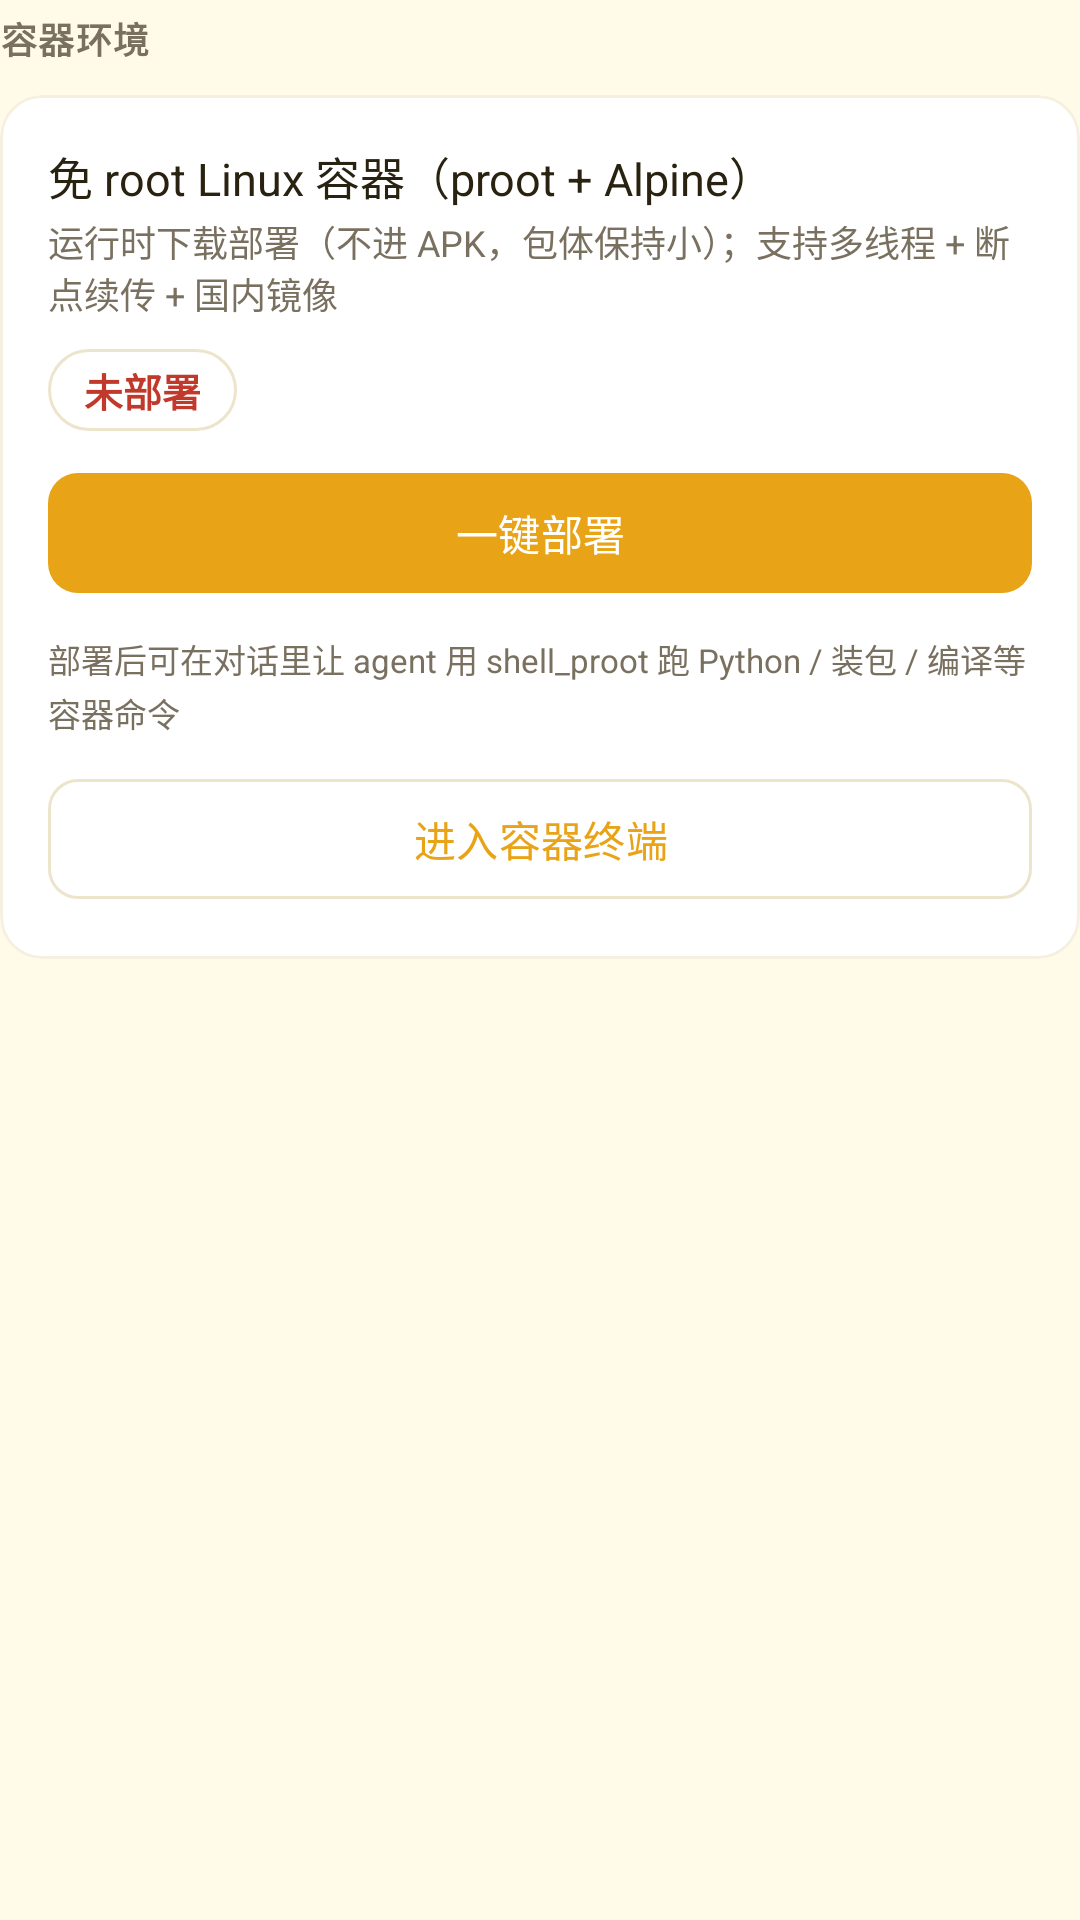

Write the Android layout XML for this screen, with the resource values it uses.
<!-- AndroidManifest.xml: application theme AppTheme -->
<!-- res/layout/content_settings_container.xml -->
<?xml version="1.0" encoding="utf-8"?>
<LinearLayout xmlns:android="http://schemas.android.com/apk/res/android"
    xmlns:app="http://schemas.android.com/apk/res-auto"
    android:layout_width="match_parent"
    android:layout_height="wrap_content"
    android:orientation="vertical">

    <TextView
        android:layout_width="wrap_content"
        android:layout_height="wrap_content"
        android:layout_marginTop="4dp"
        android:text="容器环境"
        style="@style/SectionHeader" />

    <com.google.android.material.card.MaterialCardView
        android:layout_width="match_parent"
        android:layout_height="wrap_content"
        android:layout_marginTop="10dp"
        app:cardCornerRadius="14dp"
        app:cardElevation="0dp"
        app:strokeColor="?attr/colorOutlineVariant"
        app:strokeWidth="1dp"
        app:cardBackgroundColor="?attr/colorSurface">

        <LinearLayout
            android:layout_width="match_parent"
            android:layout_height="wrap_content"
            android:orientation="vertical"
            android:padding="16dp">

            <TextView
                android:layout_width="match_parent"
                android:layout_height="wrap_content"
                android:text="免 root Linux 容器（proot + Alpine）"
                android:textSize="15sp"
                android:textColor="?attr/colorOnSurface" />

            <TextView
                android:layout_width="match_parent"
                android:layout_height="wrap_content"
                android:layout_marginTop="2dp"
                android:text="运行时下载部署（不进 APK，包体保持小）；支持多线程 + 断点续传 + 国内镜像"
                android:textSize="12sp"
                android:textColor="?attr/colorOnSurfaceVariant" />

            <TextView
                android:id="@+id/set_proot_state"
                android:layout_width="wrap_content"
                android:layout_height="wrap_content"
                android:layout_marginTop="10dp"
                android:background="@drawable/bg_status_pill"
                android:text="未部署"
                android:textSize="13sp"
                android:textStyle="bold"
                android:textColor="@color/status_failed" />

            <ProgressBar
                android:id="@+id/set_proot_progress"
                android:layout_width="match_parent"
                android:layout_height="wrap_content"
                android:layout_marginTop="8dp"
                android:visibility="gone"
                style="?android:attr/progressBarStyleHorizontal" />

            <TextView
                android:id="@+id/set_proot_progress_label"
                android:layout_width="match_parent"
                android:layout_height="wrap_content"
                android:layout_marginTop="4dp"
                android:visibility="gone"
                android:textSize="11sp"
                android:textColor="?attr/colorOnSurfaceVariant" />

            <com.google.android.material.button.MaterialButton
                android:id="@+id/set_proot_deploy"
                android:layout_width="match_parent"
                android:layout_height="wrap_content"
                android:layout_marginTop="10dp"
                android:text="一键部署"
                style="@style/Widget.App.Button" />

            <com.google.android.material.button.MaterialButton
                android:id="@+id/set_proot_cancel"
                android:layout_width="match_parent"
                android:layout_height="wrap_content"
                android:layout_marginTop="6dp"
                android:visibility="gone"
                android:text="取消部署"
                style="@style/Widget.App.Button.Outline" />

            <TextView
                android:layout_width="match_parent"
                android:layout_height="wrap_content"
                android:layout_marginTop="10dp"
                android:text="部署后可在对话里让 agent 用 shell_proot 跑 Python / 装包 / 编译等容器命令"
                android:textSize="11sp"
                android:lineSpacingExtra="2dp"
                android:textColor="?attr/colorOnSurfaceVariant" />

            <com.google.android.material.button.MaterialButton
                android:id="@+id/set_proot_terminal"
                android:layout_width="match_parent"
                android:layout_height="wrap_content"
                android:layout_marginTop="10dp"
                android:text="进入容器终端"
                style="@style/Widget.App.Button.Outline" />
        </LinearLayout>
    </com.google.android.material.card.MaterialCardView>

</LinearLayout>
<!-- resources referenced by this layout -->
<resources>
  <color name="status_failed">#C0392B</color>
  <!-- drawable bg_status_pill (drawable) -->
  <?xml version="1.0" encoding="utf-8"?>
  <shape xmlns:android="http://schemas.android.com/apk/res/android" android:shape="rectangle">
      <solid android:color="@android:color/transparent" />
      <stroke android:width="1dp" android:color="?attr/colorOutline" />
      <corners android:radius="999dp" />
      <padding
          android:left="12dp"
          android:right="12dp"
          android:top="4dp"
          android:bottom="4dp" />
  </shape>
  <style name="SectionHeader">
          <item name="android:textSize">12sp</item>
          <item name="android:textStyle">bold</item>
          <item name="android:textColor">?attr/colorOnSurfaceVariant</item>
          <item name="android:letterSpacing">0.04</item>
      </style>
  <style name="Widget.App.Button" parent="Widget.Material3.Button">
          <item name="cornerRadius">10dp</item>
          <item name="android:textSize">14sp</item>
          <item name="android:textAllCaps">false</item>
          <item name="elevation">0dp</item>
      </style>
  <style name="Widget.App.Button.Outline" parent="Widget.Material3.Button.OutlinedButton">
          <item name="cornerRadius">10dp</item>
          <item name="android:textSize">14sp</item>
          <item name="android:textAllCaps">false</item>
      </style>
  <style name="AppTheme" parent="Theme.Material3.Light.NoActionBar">
          <item name="colorPrimary">@color/acc_default</item>
          <item name="colorOnPrimary">@color/acc_on</item>
          <item name="colorPrimaryContainer">@color/acc_default_c</item>
          <item name="colorOnPrimaryContainer">@color/acc_default_c_on</item>
          <item name="colorSecondary">@color/acc_default</item>
          <item name="colorOnSecondary">@color/acc_on</item>
          <item name="colorSecondaryContainer">@color/acc_default_c</item>
          <item name="colorOnSecondaryContainer">@color/acc_default_c_on</item>
  
          <item name="android:colorBackground">@color/background</item>
          <item name="android:windowBackground">@color/background</item>
          <item name="colorSurface">@color/surface</item>
          <item name="colorOnSurface">@color/on_surface</item>
          <item name="colorSurfaceVariant">@color/surface_variant</item>
          <item name="colorOnSurfaceVariant">@color/on_surface_variant</item>
          <item name="colorOutline">@color/outline</item>
          <item name="colorOutlineVariant">@color/hairline</item>
          <item name="colorError">@color/error</item>
          <item name="colorOnError">#FFFFFF</item>
  
          <item name="android:statusBarColor">@color/background</item>
          <item name="android:windowLightStatusBar">true</item>
          <item name="android:navigationBarColor">@color/background</item>
  
          <item name="materialButtonStyle">@style/Widget.App.Button</item>
          <item name="materialButtonOutlinedStyle">@style/Widget.App.Button.Outline</item>
      </style>
  <color name="acc_default">#E8A317</color>
  <color name="acc_on">#FFFFFF</color>
  <color name="acc_default_c">#FFF0C0</color>
  <color name="acc_default_c_on">#5A3E00</color>
  <color name="background">#FFFBE8</color>
  <color name="surface">#FFFFFF</color>
  <color name="on_surface">#2A2210</color>
  <color name="surface_variant">#F5EDD4</color>
  <color name="on_surface_variant">#7A7060</color>
  <color name="outline">#EDE4CC</color>
  <color name="hairline">#F5F0E0</color>
  <color name="error">#C0392B</color>
</resources>
